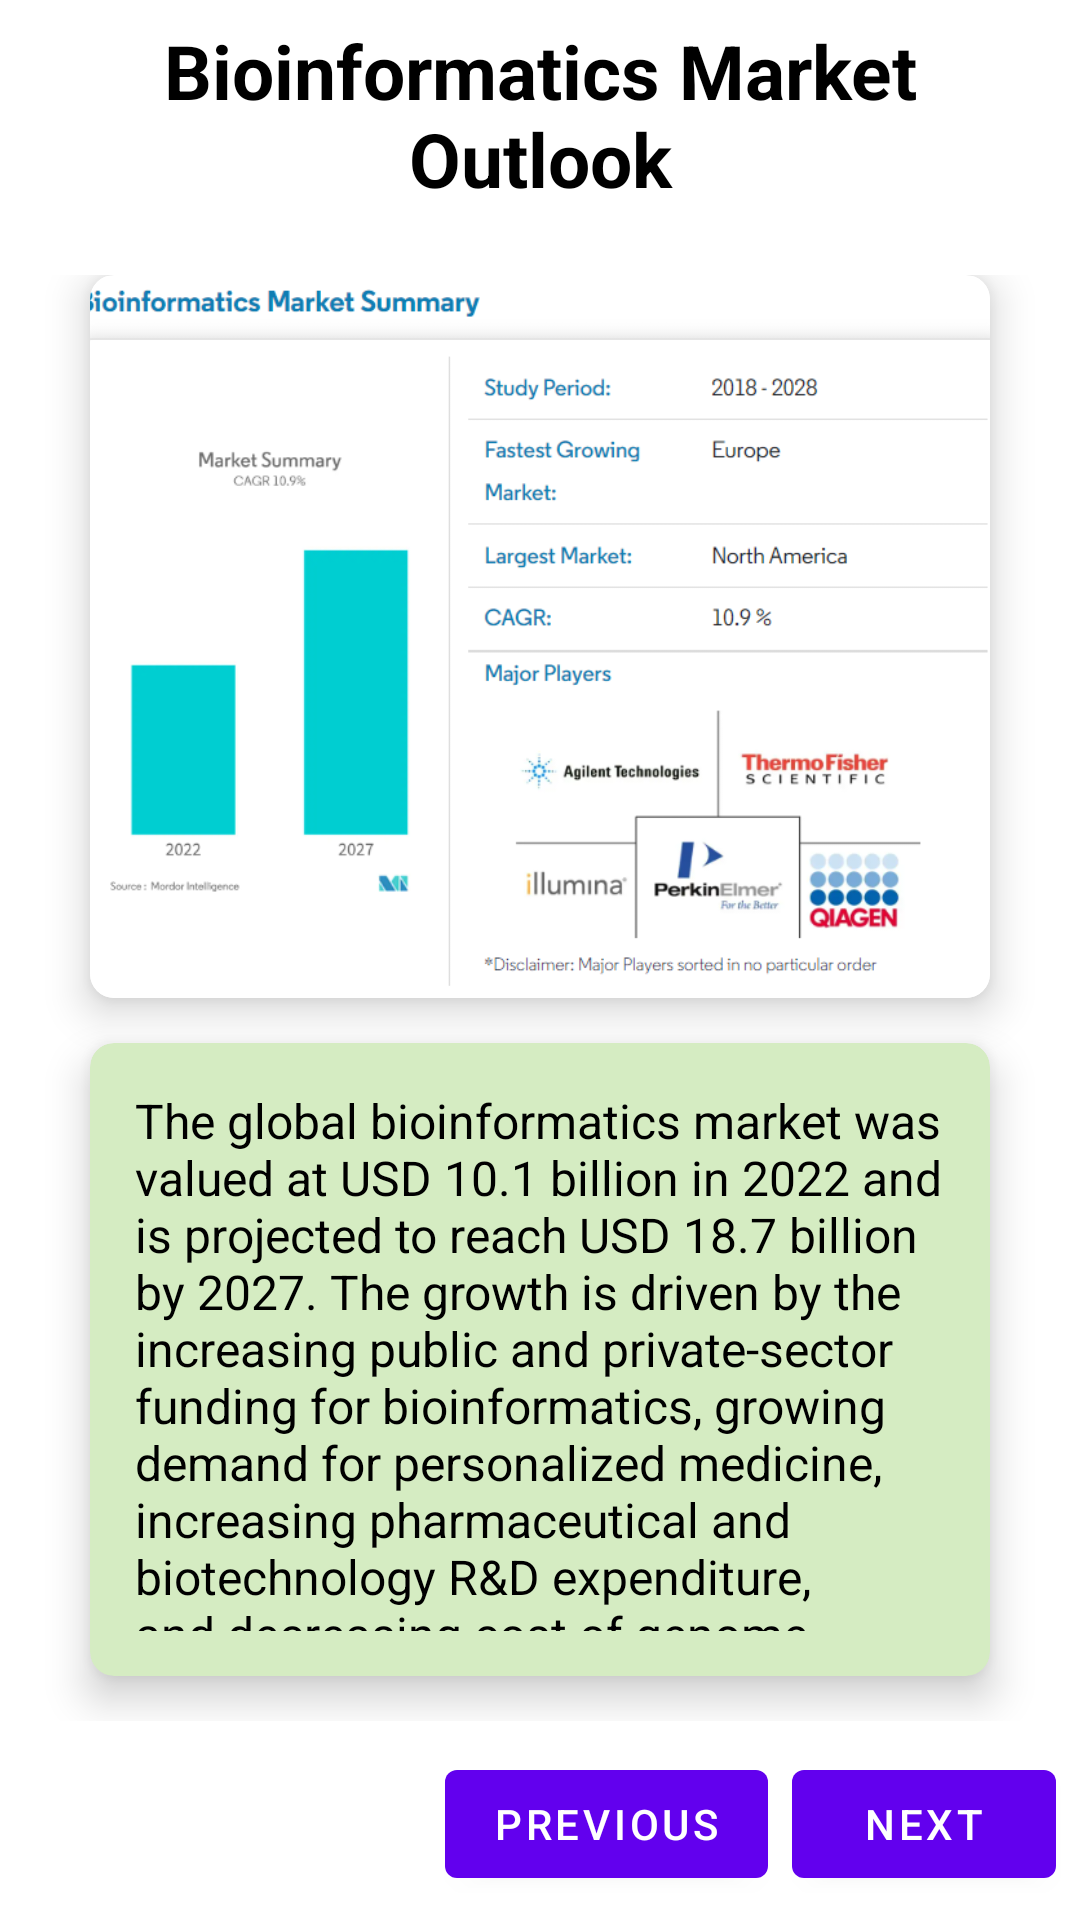

Layout XML and referenced resources for this Android screen:
<!-- AndroidManifest.xml: application theme Theme.Bioinformatics_Flashcard -->
<!-- res/layout/activity_tlm_intro6.xml -->
<?xml version="1.0" encoding="utf-8"?>
<androidx.constraintlayout.widget.ConstraintLayout xmlns:android="http://schemas.android.com/apk/res/android"
    xmlns:app="http://schemas.android.com/apk/res-auto"
    xmlns:tools="http://schemas.android.com/tools"
    android:layout_width="match_parent"
    android:layout_height="match_parent"
    tools:context=".tlm_intro_6">

    <Button
        android:id="@+id/button_intro_6"
        android:layout_width="wrap_content"
        android:layout_height="wrap_content"
        android:layout_marginEnd="8dp"
        android:layout_marginBottom="8dp"
        android:onClick="launch_TLM_7"
        android:text="@string/next"
        app:layout_constraintBottom_toBottomOf="@+id/linearLayout"
        app:layout_constraintEnd_toEndOf="parent" />

    <Button
        android:id="@+id/button_back_to_5"
        android:layout_width="wrap_content"
        android:layout_height="wrap_content"
        android:layout_marginEnd="8dp"
        android:layout_marginBottom="8dp"
        android:onClick="launch_TLM_5"
        android:text="@string/previous"
        app:layout_constraintBottom_toBottomOf="parent"
        app:layout_constraintEnd_toStartOf="@+id/button_intro_6" />

    <LinearLayout
        android:id="@+id/linearLayout"
        android:layout_width="match_parent"
        android:layout_height="match_parent"
        android:background="#ffffff"
        android:orientation="vertical"
        android:weightSum="10"
        app:layout_constraintBaseline_toBaselineOf="parent">

        <RelativeLayout
            android:layout_width="match_parent"
            android:layout_height="0dp"
            android:layout_weight="1.2">

            <TextView
                android:id="@+id/bioinfo_market"
                android:layout_width="wrap_content"
                android:layout_height="wrap_content"
                android:layout_alignParentStart="true"
                android:layout_alignParentTop="true"
                android:layout_alignParentEnd="true"
                android:layout_alignParentBottom="true"
                android:layout_marginStart="20dp"
                android:layout_marginTop="0dp"
                android:layout_marginEnd="20dp"
                android:layout_marginBottom="0dp"
                android:gravity="center"
                android:text="@string/bioinformatics_market_outlook"
                android:textColor="@color/black"
                android:textSize="25sp"
                android:textStyle="bold" />

        </RelativeLayout>

        <GridLayout
            android:layout_width="match_parent"
            android:layout_height="0dp"
            android:layout_weight="8"
            android:alignmentMode="alignMargins"
            android:columnCount="1"
            android:columnOrderPreserved="false"
            android:padding="15dp"
            android:rowCount="2">

            <androidx.cardview.widget.CardView
                android:id="@+id/img_bioinfo_market"
                android:layout_width="match_parent"
                android:layout_height="30dp"
                android:layout_rowWeight="0.5"
                android:layout_columnWeight="1"
                android:layout_marginLeft="15dp"
                android:layout_marginRight="15dp"
                android:layout_marginBottom="15dp"
                app:cardBackgroundColor="@color/white"
                app:cardCornerRadius="8dp"
                app:cardElevation="8dp">

                <LinearLayout
                    android:layout_width="337dp"
                    android:layout_height="260dp"
                    android:layout_gravity="center_horizontal|center_vertical"
                    android:layout_margin="15dp"
                    android:orientation="vertical">

                    <ImageView
                        android:layout_width="317dp"
                        android:layout_height="match_parent"
                        android:layout_gravity="center_horizontal"
                        android:src="@drawable/bioinfo_market" />
                </LinearLayout>
            </androidx.cardview.widget.CardView>

            <androidx.cardview.widget.CardView
                android:id="@+id/text_bioinfo_market"
                android:layout_width="0dp"
                android:layout_height="0dp"
                android:layout_rowWeight="0.5"
                android:layout_columnWeight="1"
                android:layout_marginLeft="15dp"
                android:layout_marginRight="15dp"
                android:layout_marginBottom="15dp"
                app:cardBackgroundColor="#d5ecc2"
                app:cardCornerRadius="8dp"
                app:cardElevation="8dp">

                <LinearLayout
                    android:layout_width="wrap_content"
                    android:layout_height="wrap_content"
                    android:layout_gravity="center_horizontal|center_vertical"
                    android:layout_margin="15dp"
                    android:orientation="vertical">

                    <TextView
                        android:layout_width="match_parent"
                        android:layout_height="wrap_content"
                        android:text="@string/bioinfo_market"
                        android:textColor="@color/black"
                        android:textSize="16sp">

                    </TextView>
                </LinearLayout>
            </androidx.cardview.widget.CardView>

        </GridLayout>

    </LinearLayout>
</androidx.constraintlayout.widget.ConstraintLayout>
<!-- resources referenced by this layout -->
<resources>
  <!-- drawable bioinfo_market: png bitmap (drawable-v24, 71883 bytes) -->
  <string name="bioinfo_market">The global bioinformatics market was valued at USD 10.1 billion in 2022 and is projected to reach USD 18.7 billion by 2027. The growth is driven by the increasing public and private-sector funding for bioinformatics, growing demand for personalized medicine, increasing pharmaceutical and biotechnology R&amp;D expenditure, and decreasing cost of genome sequencing (Research and Markets, 2023).</string>
  <string name="bioinformatics_market_outlook">Bioinformatics Market Outlook</string>
  <string name="next">Next</string>
  <string name="previous">Previous</string>
  <style name="Theme.Bioinformatics_Flashcard" parent="Theme.MaterialComponents.DayNight.DarkActionBar">
          
          <item name="colorPrimary">@color/purple_500</item>
          <item name="colorPrimaryVariant">@color/purple_700</item>
          <item name="colorOnPrimary">@color/white</item>
          
          <item name="colorSecondary">@color/teal_200</item>
          <item name="colorSecondaryVariant">@color/teal_700</item>
          <item name="colorOnSecondary">@color/black</item>
          
          <item name="android:statusBarColor">?attr/colorPrimaryVariant</item>
          
      </style>
  <!-- not gathered from this repository: default colours our renderer supplied (Android Studio template values) -->
  <color name="purple_500">#FF6200EE</color>
  <color name="purple_700">#FF3700B3</color>
  <color name="teal_200">#FF03DAC5</color>
  <color name="teal_700">#FF018786</color>
  <color name="black">#FF000000</color>
  <color name="white">#FFFFFFFF</color>
</resources>
